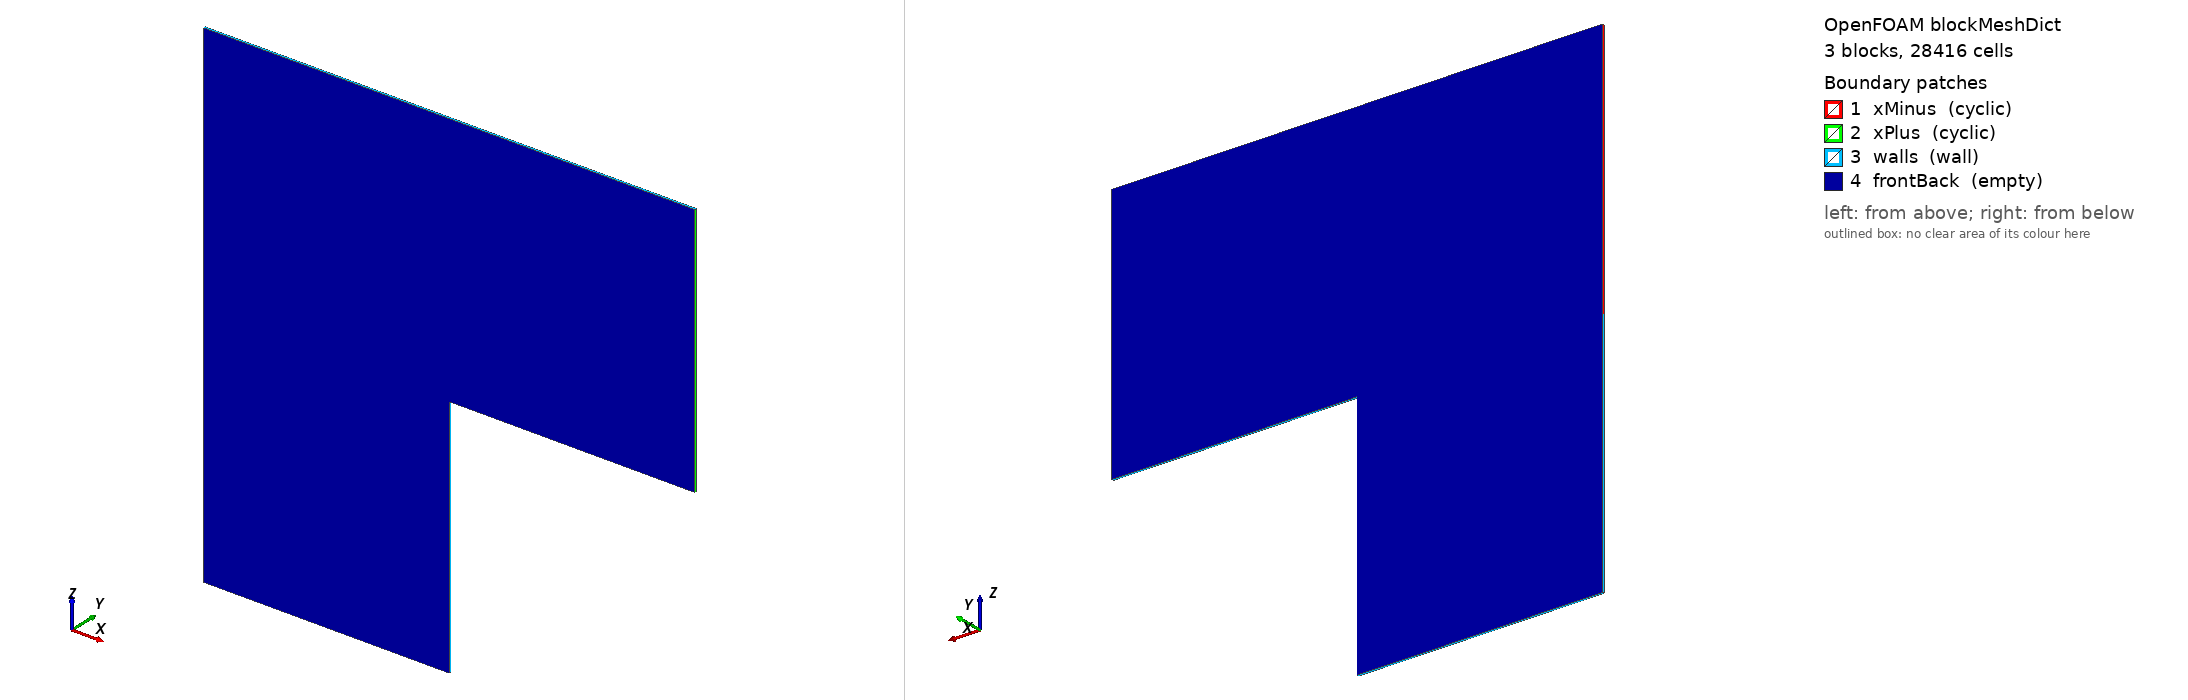

OpenFOAM case: the mesh blockMesh builds from blockMeshDict, 3 block(s), 28416 cells. Boundary patches (legend numbers): 1 xMinus (cyclic), 2 xPlus (cyclic), 3 walls (wall), 4 frontBack (empty). Left view from above one corner, right view from below the opposite corner. Boundary conditions: 0 field file(s) under 0/; 0 of 4 drawn patches have an entry in a shipped field file.

=== system/blockMeshDict ===
FoamFile
{ format ascii; class dictionary; object blockMeshDict; }

convertToMeters 1e-9;
vertices
(
(0 0 0)
(120 0 0)
(120 1 0)
(0 1 0)
(0 0 120)
(120 0 120)
(120 1 120)
(0 1 120)
(0 0 245)
(120 0 245)
(120 1 245)
(0 1 245)
(240 0 120)
(240 1 120)
(240 0 245)
(240 1 245)
);
blocks
(
hex (0 1 2 3 4 5 6 7) (96 1 96) simpleGrading (1 1 1)
hex (4 5 6 7 8 9 10 11) (96 1 100) simpleGrading (1 1 1)
hex (5 12 13 6 9 14 15 10) (96 1 100) simpleGrading (1 1 1)
);
edges ();
boundary
(
xMinus { type cyclic; neighbourPatch xPlus; faces ((4 8 11 7)); }
xPlus { type cyclic; neighbourPatch xMinus; faces ((12 13 15 14)); }
walls { type wall;  faces ((0 4 7 3) (1 2 6 5) (0 3 2 1) (8 9 10 11) (5 6 13 12) (9 14 15 10)); }
frontBack { type empty;  faces ((0 1 5 4) (3 7 6 2) (4 5 9 8) (7 11 10 6) (5 12 14 9) (6 10 15 13)); }
);
mergePatchPairs ();
